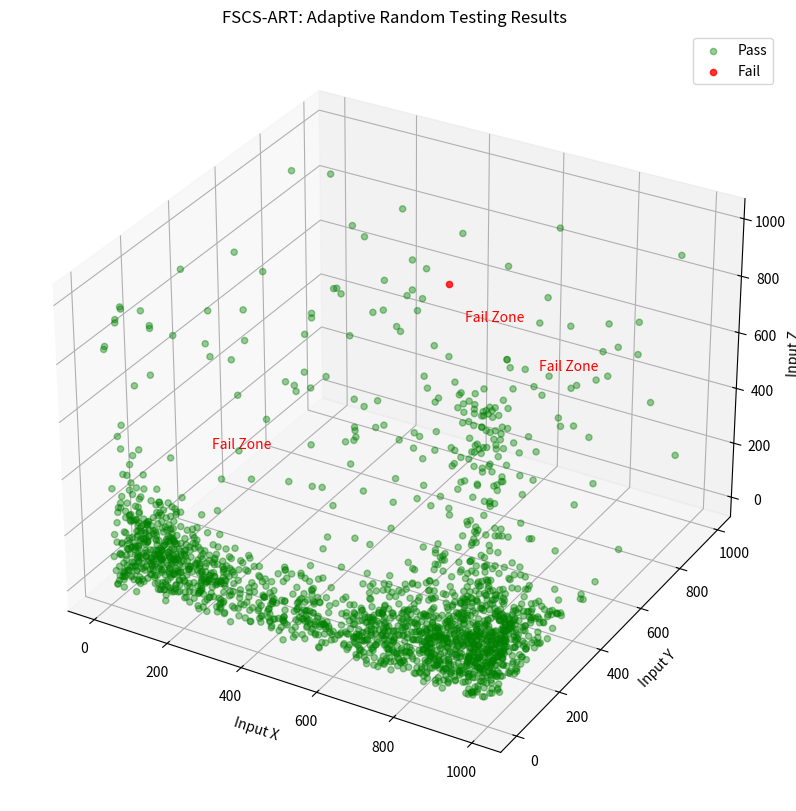

This figure's Python source:
import numpy as np
import matplotlib.pyplot as plt
from mpl_toolkits.mplot3d import Axes3D

# Define multiple clustered failure regions
# FAILURE_CLUSTERS = [
#     {'center': [20, 20, 20], 'radius': 5},
#     {'center': [50, 50, 50], 'radius': 8},
#     {'center': [80, 30, 70], 'radius': 6},
# ]
DIMENSION_RANGE = 1000
FAILURE_CLUSTERS = [
    {'center': [np.random.uniform(0, DIMENSION_RANGE), np.random.uniform(0, DIMENSION_RANGE), np.random.uniform(0, DIMENSION_RANGE)], 'radius': DIMENSION_RANGE * 0.15},
    {'center': [np.random.uniform(0, DIMENSION_RANGE), np.random.uniform(0, DIMENSION_RANGE), np.random.uniform(0, DIMENSION_RANGE)], 'radius': DIMENSION_RANGE * 0.05},
    {'center': [np.random.uniform(0, DIMENSION_RANGE), np.random.uniform(0, DIMENSION_RANGE), np.random.uniform(0, DIMENSION_RANGE)], 'radius': DIMENSION_RANGE * 0.1},
]

# Mock API with multiple failure zones
def mock_api(x, y, z):
    for cluster in FAILURE_CLUSTERS:
        cx, cy, cz = cluster['center']
        r = cluster['radius']
        if np.linalg.norm([x - cx, y - cy, z - cz]) < r:
            return "fail"
    return "pass"

# FSCS-ART selection: select candidate that is farthest from existing failures
def fscs_art_generate(failure_set, num_candidates=1000):
    candidates = np.random.uniform(0, DIMENSION_RANGE, (num_candidates, 3))
    if not failure_set:
        return candidates[np.random.randint(num_candidates)]

    failure_array = np.array(failure_set)
    max_min_distance = -1
    best_candidate = None

    for candidate in candidates:
        distances = np.linalg.norm(failure_array - candidate, axis=1)
        min_distance = np.min(distances)
        if min_distance > max_min_distance:
            max_min_distance = min_distance
            best_candidate = candidate

    return best_candidate
    

# Run FSCS-ART random testing
def run_fscs_art_tests(n_tests=2000):
    failure_set = []
    all_inputs = []
    all_results = []

    for _ in range(n_tests):
        test_input = fscs_art_generate(failure_set, 50)
        x, y, z = test_input
        result = mock_api(x, y, z)
        all_inputs.append([x, y, z])
        all_results.append(result)
        if result == "fail":
            failure_set.append([x, y, z])

    return np.array(all_inputs), np.array(all_results)

# Plot FSCS-ART results
def plot_fscs_results(inputs, results):
    fig = plt.figure(figsize=(12, 10))
    ax = fig.add_subplot(111, projection='3d')

    passes = inputs[results == 'pass']
    fails = inputs[results == 'fail']

    ax.scatter(passes[:, 0], passes[:, 1], passes[:, 2], c='green', label='Pass', alpha=0.4)
    ax.scatter(fails[:, 0], fails[:, 1], fails[:, 2], c='red', label='Fail', alpha=0.8)

    for cluster in FAILURE_CLUSTERS:
        cx, cy, cz = cluster['center']
        ax.text(cx, cy, cz, "Fail Zone", color='red')

    ax.set_title("FSCS-ART: Adaptive Random Testing Results")
    ax.set_xlabel("Input X")
    ax.set_ylabel("Input Y")
    ax.set_zlabel("Input Z")
    ax.legend()
    plt.show()

# Run FSCS-ART test and plot
fscs_inputs, fscs_results = run_fscs_art_tests()
plot_fscs_results(fscs_inputs, fscs_results)
